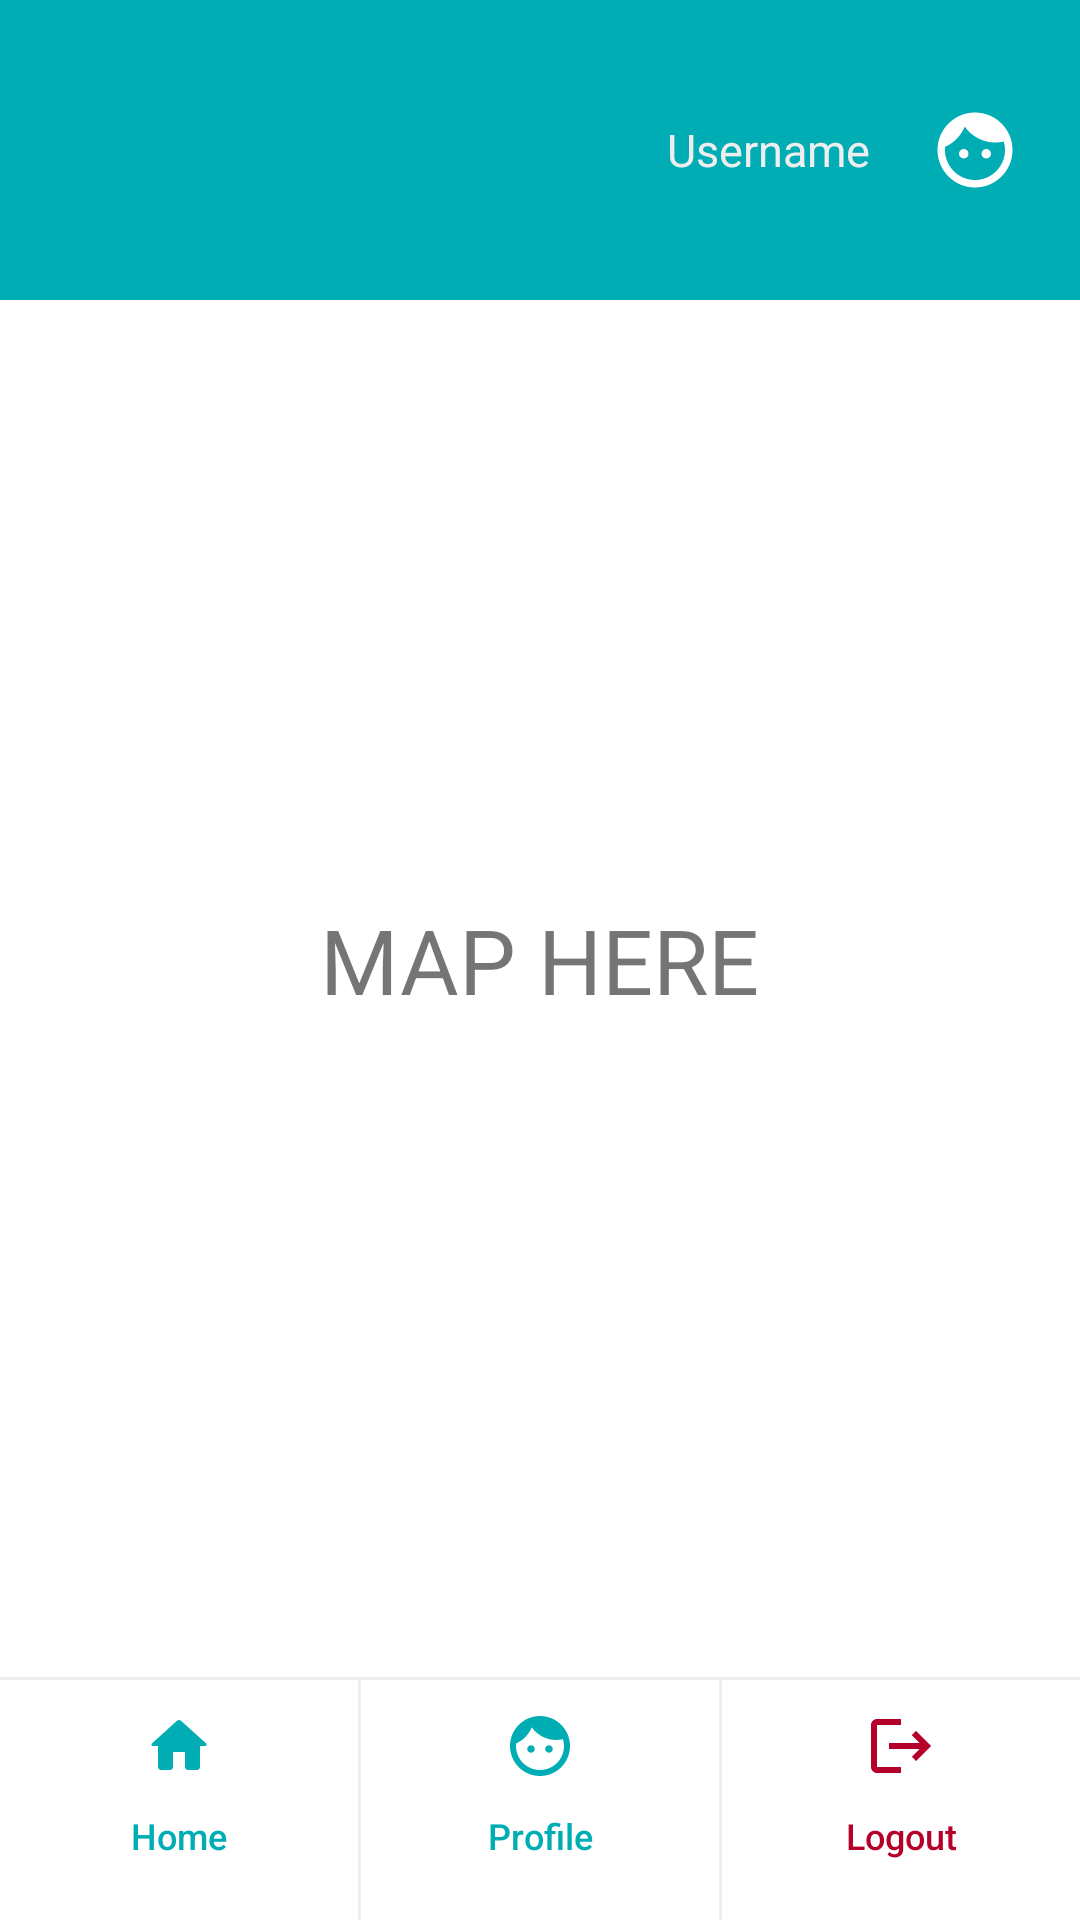

Produce the Android XML layout that renders to this screen, including the resource entries it uses.
<!-- AndroidManifest.xml: application theme Theme.CatchGame -->
<!-- res/layout/activity_main.xml -->
<?xml version="1.0" encoding="utf-8"?>
<FrameLayout xmlns:android="http://schemas.android.com/apk/res/android"
    xmlns:app="http://schemas.android.com/apk/res-auto"
    xmlns:tools="http://schemas.android.com/tools"
    android:layout_width="match_parent"
    android:layout_height="match_parent"
    tools:context=".MainActivity">
    <LinearLayout
        android:layout_width="match_parent"
        android:layout_height="100dp"
        android:background="@color/pr_green"
        android:layoutDirection="rtl"
        >


        <ImageView

            android:layout_width="30dp"
            android:layout_height="50dp"
            android:layout_gravity="center"
            android:layout_marginRight="20dp"
            android:src="@drawable/ic_baseline_face_24" />

        <TextView
            android:layout_width="wrap_content"
            android:layout_height="wrap_content"
            android:layout_gravity="center"
            android:layout_marginRight="20dp"
            android:text="Username"
            android:id="@+id/txt_profile_username"
            android:textColor="@color/pr_gray"
            android:textSize="15dp" />
    </LinearLayout>
    <TextView
        android:layout_width="wrap_content"
        android:layout_height="wrap_content"
        android:text="MAP HERE"
        android:textSize="30dp"
        android:layout_gravity="center"
        />
    
    <View
        android:layout_width="match_parent"
        android:layout_height="1dp"
        android:layout_gravity="center|bottom"
        android:layout_marginBottom="80dp"
        android:background="@color/pr_gray" />

    <LinearLayout
        android:layout_width="match_parent"
        android:layout_height="80dp"
        android:layout_gravity="center|bottom"
        android:gravity="center_vertical"
        android:weightSum="3">

        <Button
            android:id="@+id/btn_main_home"
            android:layout_width="30dp"
            android:layout_height="match_parent"
            android:layout_weight="1"
            android:drawableTop="@drawable/ic_round_home_24"
            android:drawableTint="@color/pr_green"
            android:backgroundTint="@color/white"
            android:text="Home"
            style="@style/Widget.AppCompat.Button.Borderless"
            android:textColor="@color/pr_green"
            android:textAllCaps="false"
            android:textSize="12dp"
            />

        <View
            android:layout_width="1dp"
            android:layout_height="match_parent"
            android:background="@color/pr_gray"

            />

        <Button
            android:id="@+id/btn_main_profile"
            android:layout_width="30dp"
            android:layout_height="match_parent"
            android:layout_weight="1"
            android:drawableTop="@drawable/ic_baseline_face_24"
            android:drawableTint="@color/pr_green"
            android:backgroundTint="@color/white"
            android:text="Profile"
            style="@style/Widget.AppCompat.Button.Borderless"
            android:textColor="@color/pr_green"
            android:textAllCaps="false"
            android:textSize="12dp"
            />

        <View
            android:layout_width="1dp"
            android:layout_height="match_parent"
            android:background="@color/pr_gray"

            />

        <Button
            android:id="@+id/btn_main_logout"
            android:layout_width="30dp"
            android:layout_height="match_parent"
            android:layout_weight="1"
            android:drawableTop="@drawable/ic_baseline_logout_24"
            android:drawableTint="@color/pr_red"
            android:backgroundTint="@color/white"
            android:text="Logout"
            style="@style/Widget.AppCompat.Button.Borderless"
            android:textColor="@color/pr_red"
            android:textAllCaps="false"
            android:textSize="12dp"
            />

    </LinearLayout>

</FrameLayout>
<!-- resources referenced by this layout -->
<resources>
  <color name="pr_gray">#EEEEEE</color>
  <color name="pr_green">#00ADB5</color>
  <color name="pr_red">#B5002A</color>
  <color name="white">#FFFFFFFF</color>
  <!-- drawable ic_baseline_face_24 (drawable) -->
  <?xml version="1.0" encoding="utf-8"?>
  <vector android:height="24dp" android:tint="#FFFFFF"
      android:viewportHeight="24" android:viewportWidth="24"
      android:width="24dp" xmlns:android="http://schemas.android.com/apk/res/android">
      <path android:fillColor="@android:color/white" android:pathData="M9,11.75c-0.69,0 -1.25,0.56 -1.25,1.25s0.56,1.25 1.25,1.25 1.25,-0.56 1.25,-1.25 -0.56,-1.25 -1.25,-1.25zM15,11.75c-0.69,0 -1.25,0.56 -1.25,1.25s0.56,1.25 1.25,1.25 1.25,-0.56 1.25,-1.25 -0.56,-1.25 -1.25,-1.25zM12,2C6.48,2 2,6.48 2,12s4.48,10 10,10 10,-4.48 10,-10S17.52,2 12,2zM12,20c-4.41,0 -8,-3.59 -8,-8 0,-0.29 0.02,-0.58 0.05,-0.86 2.36,-1.05 4.23,-2.98 5.21,-5.37C11.07,8.33 14.05,10 17.42,10c0.78,0 1.53,-0.09 2.25,-0.26 0.21,0.71 0.33,1.47 0.33,2.26 0,4.41 -3.59,8 -8,8z"/>
  </vector>
  <!-- drawable ic_baseline_logout_24 (drawable) -->
  <?xml version="1.0" encoding="utf-8"?>
  <vector android:autoMirrored="true" android:height="24dp"
      android:tint="#00ADB5" android:viewportHeight="24"
      android:viewportWidth="24" android:width="24dp" xmlns:android="http://schemas.android.com/apk/res/android">
      <path android:fillColor="@android:color/white" android:pathData="M17,7l-1.41,1.41L18.17,11H8v2h10.17l-2.58,2.58L17,17l5,-5zM4,5h8V3H4c-1.1,0 -2,0.9 -2,2v14c0,1.1 0.9,2 2,2h8v-2H4V5z"/>
  </vector>
  <!-- drawable ic_round_home_24 (drawable) -->
  <?xml version="1.0" encoding="utf-8"?>
  <vector android:height="24dp" android:tint="#00ADB5"
      android:viewportHeight="24" android:viewportWidth="24"
      android:width="24dp" xmlns:android="http://schemas.android.com/apk/res/android">
      <path android:fillColor="@android:color/white" android:pathData="M10,19v-5h4v5c0,0.55 0.45,1 1,1h3c0.55,0 1,-0.45 1,-1v-7h1.7c0.46,0 0.68,-0.57 0.33,-0.87L12.67,3.6c-0.38,-0.34 -0.96,-0.34 -1.34,0l-8.36,7.53c-0.34,0.3 -0.13,0.87 0.33,0.87H5v7c0,0.55 0.45,1 1,1h3c0.55,0 1,-0.45 1,-1z"/>
  </vector>
  <style name="Theme.CatchGame" parent="Theme.MaterialComponents.DayNight.NoActionBar">
          
          <item name="colorPrimary">@color/purple_500</item>
          <item name="colorPrimaryVariant">@color/purple_700</item>
          <item name="colorOnPrimary">@color/white</item>
          
          <item name="colorSecondary">@color/teal_200</item>
          <item name="colorSecondaryVariant">@color/teal_700</item>
          <item name="colorOnSecondary">@color/black</item>
          
          <item name="android:statusBarColor" tools:targetApi="l">?attr/colorPrimaryVariant</item>
          
      </style>
  <color name="purple_500">#FF6200EE</color>
  <color name="purple_700">#FF3700B3</color>
  <color name="teal_200">#FF03DAC5</color>
  <color name="teal_700">#FF018786</color>
  <color name="black">#FF000000</color>
</resources>
